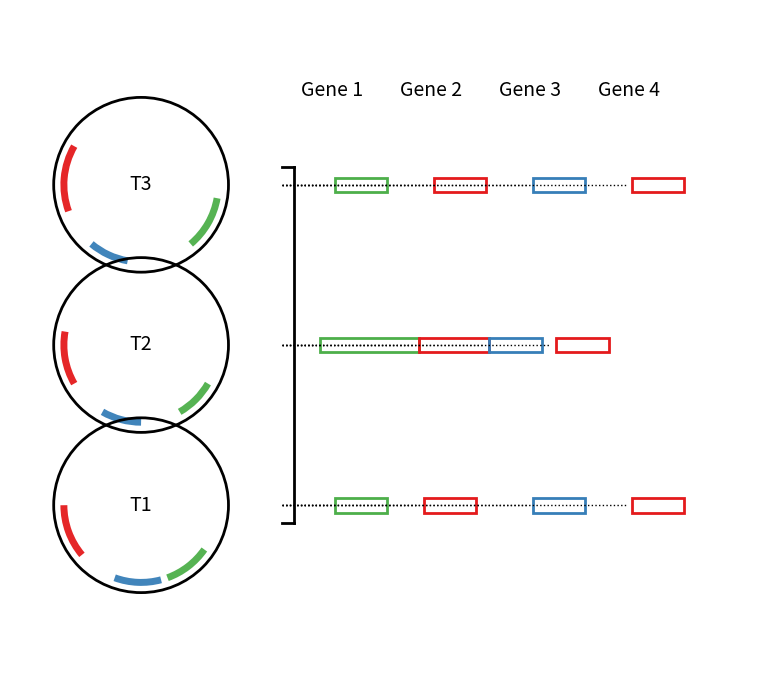

The matplotlib source for this figure:
import matplotlib.pyplot as plt
import numpy as np
from matplotlib.patches import Arc, Rectangle


# ---------------------------
# Helper functions
# ---------------------------
def polar_to_cart(r, theta_deg):
    theta = np.deg2rad(theta_deg)
    return r * np.cos(theta), r * np.sin(theta)


def draw_arc(ax, center, r, start, end, color, lw=4, alpha=0.95):
    cx, cy = center
    arc = Arc(
        (cx, cy),
        width=2 * r,
        height=2 * r,
        theta1=start,
        theta2=end,
        color=color,
        lw=lw,
        alpha=alpha,
    )
    ax.add_patch(arc)


def dotted_line(ax, x1, y1, x2, y2, dotsize=4, lw=1.0):
    # simple dotted line using many short segments for crispness at different dpi
    xs = np.linspace(x1, x2, 40)
    ys = np.linspace(y1, y2, 40)
    ax.plot(xs, ys, linestyle=":", color="black", linewidth=lw)


def draw_box(ax, x, y_center, w, h, color):
    rect = Rectangle((x, y_center - h / 2), w, h, fill=False, lw=2, edgecolor=color)
    ax.add_patch(rect)


# ---------------------------
# Layout parameters
# ---------------------------
fig, ax = plt.subplots(figsize=(14, 7))
ax.set_aspect("equal")
ax.axis("off")

# Circles (left)
R = 6.0
InnerR = 5.3
# Tight vertical stacking (top->middle->bottom)
y_top = 18.0  # choose positions so panel aligns nicely
spacing = -11.0
centers = [(0, y_top), (0, y_top + spacing), (0, y_top + 2 * spacing)]
labels = ["T3", "T2", "T1"]

# Colors
col_red = (228 / 255, 26 / 255, 28 / 255)
col_blue = (55 / 255, 126 / 255, 184 / 255)
col_green = (77 / 255, 175 / 255, 74 / 255)

# Gene arcs per genome (angles tuned visually)
genome_gene_angles = [
    [(150, 200, col_red), (310, 350, col_green), (230, 260, col_blue)],  # T3
    [(170, 210, col_red), (300, 330, col_green), (240, 270, col_blue)],  # T2
    [(180, 220, col_red), (290, 325, col_green), (250, 285, col_blue)],  # T1
]

# Draw left-hand circles + arcs
for center, label, genes in zip(centers, labels, genome_gene_angles):
    ax.add_patch(plt.Circle(center, R, fill=False, color="black", lw=2))
    for s, e, c in genes:
        draw_arc(ax, center, InnerR, s, e, color=c, lw=5)
    ax.text(center[0], center[1], label, ha="center", va="center", fontsize=14)

# ---------------------------
# Right-side linear panel (data-driven)
# ---------------------------
# panel origin
panel_x0 = 11.5
panel_top_y = y_top + 6.5  # header area

# Column layout (nominal positions used for guides — boxes are positioned explicitly)
col_gap = 6.8  # nominal column spacing (for header placement)

# Draw headers
headers = ["Gene 1", "Gene 2", "Gene 3", "Gene 4"]
for i, h in enumerate(headers):
    hx = panel_x0 + i * col_gap + 1.6
    hy = panel_top_y
    ax.text(hx, hy, h, ha="center", va="center", fontsize=14)

# Box geometry defaults
box_h = 1.0


T3_y = centers[0][1]
T3_row = [
    {"x": panel_x0 + 1.8, "w": 3.6, "color": col_green},  # Gene1 (small box)
    {"x": panel_x0 + col_gap + 1.8, "w": 3.6, "color": col_red},  # Gene2
    {
        "x": panel_x0 + 2 * col_gap + 1.8,
        "w": 3.6,
        "color": col_blue,
    },  # Gene3 (dotted before)
    {"x": panel_x0 + 3 * col_gap + 1.8, "w": 3.6, "color": col_red},  # Gene4
]

T2_y = centers[1][1]
T2_row = [
    {
        "x": panel_x0 + 0.8,
        "w": 6.8,
        "color": col_green,
    },  # Gene1 expanded (touches gene2)
    {
        "x": panel_x0 + 0.8 + 6.8,
        "w": 4.8,
        "color": col_red,
    },  # Gene2 starts immediately after gene1
    {
        "x": panel_x0 + 0.8 + 6.8 + 4.8,
        "w": 3.6,
        "color": col_blue,
    },  # Gene3 starts after gene2
    {
        "x": panel_x0 + 0.8 + 6.8 + 4.8 + 3.6 + 1.0,
        "w": 3.6,
        "color": col_red,
    },  # Gene4 (dotted before)
]

T1_y = centers[2][1]
T1_row = [
    {"x": panel_x0 + 1.8, "w": 3.6, "color": col_green},  # Gene1
    {
        "x": panel_x0 + col_gap + 1.1,
        "w": 3.6,
        "color": col_red,
    },  # Gene2 (dotted before)
    {"x": panel_x0 + 2 * col_gap + 1.8, "w": 3.6, "color": col_blue},  # Gene3
    {"x": panel_x0 + 3 * col_gap + 1.8, "w": 3.6, "color": col_red},  # Gene4
]

rows = [
    (T3_row, T3_y),
    (T2_row, T2_y),
    (T1_row, T1_y),
]

panel_left_guide_x = panel_x0 - 1.8

for row_idx, (row, y) in enumerate(rows):
    for gene_idx, entry in enumerate(row):
        if entry is None:
            continue
        x = entry["x"]
        w = entry["w"]
        color = entry["color"]

        if x - panel_left_guide_x > 1.2:
            dotted_line(ax, panel_left_guide_x, y, x - 0.4, y, lw=1.0)
        draw_box(ax, x, y, w, box_h, color)

bracket_x = panel_left_guide_x + 0.8
bracket_top = T3_y + 1.2
bracket_bottom = T1_y - 1.2
ax.plot([bracket_x, bracket_x], [bracket_bottom, bracket_top], color="black", lw=2)
ax.plot([bracket_x - 0.8, bracket_x], [bracket_top, bracket_top], color="black", lw=2)
ax.plot(
    [bracket_x - 0.8, bracket_x], [bracket_bottom, bracket_bottom], color="black", lw=2
)

# Clean margins and show
ax.set_xlim(-9, panel_x0 + 3 * col_gap + 10)
ax.set_ylim(T1_y - 12, T3_y + 12)
plt.tight_layout()
plt.show()
